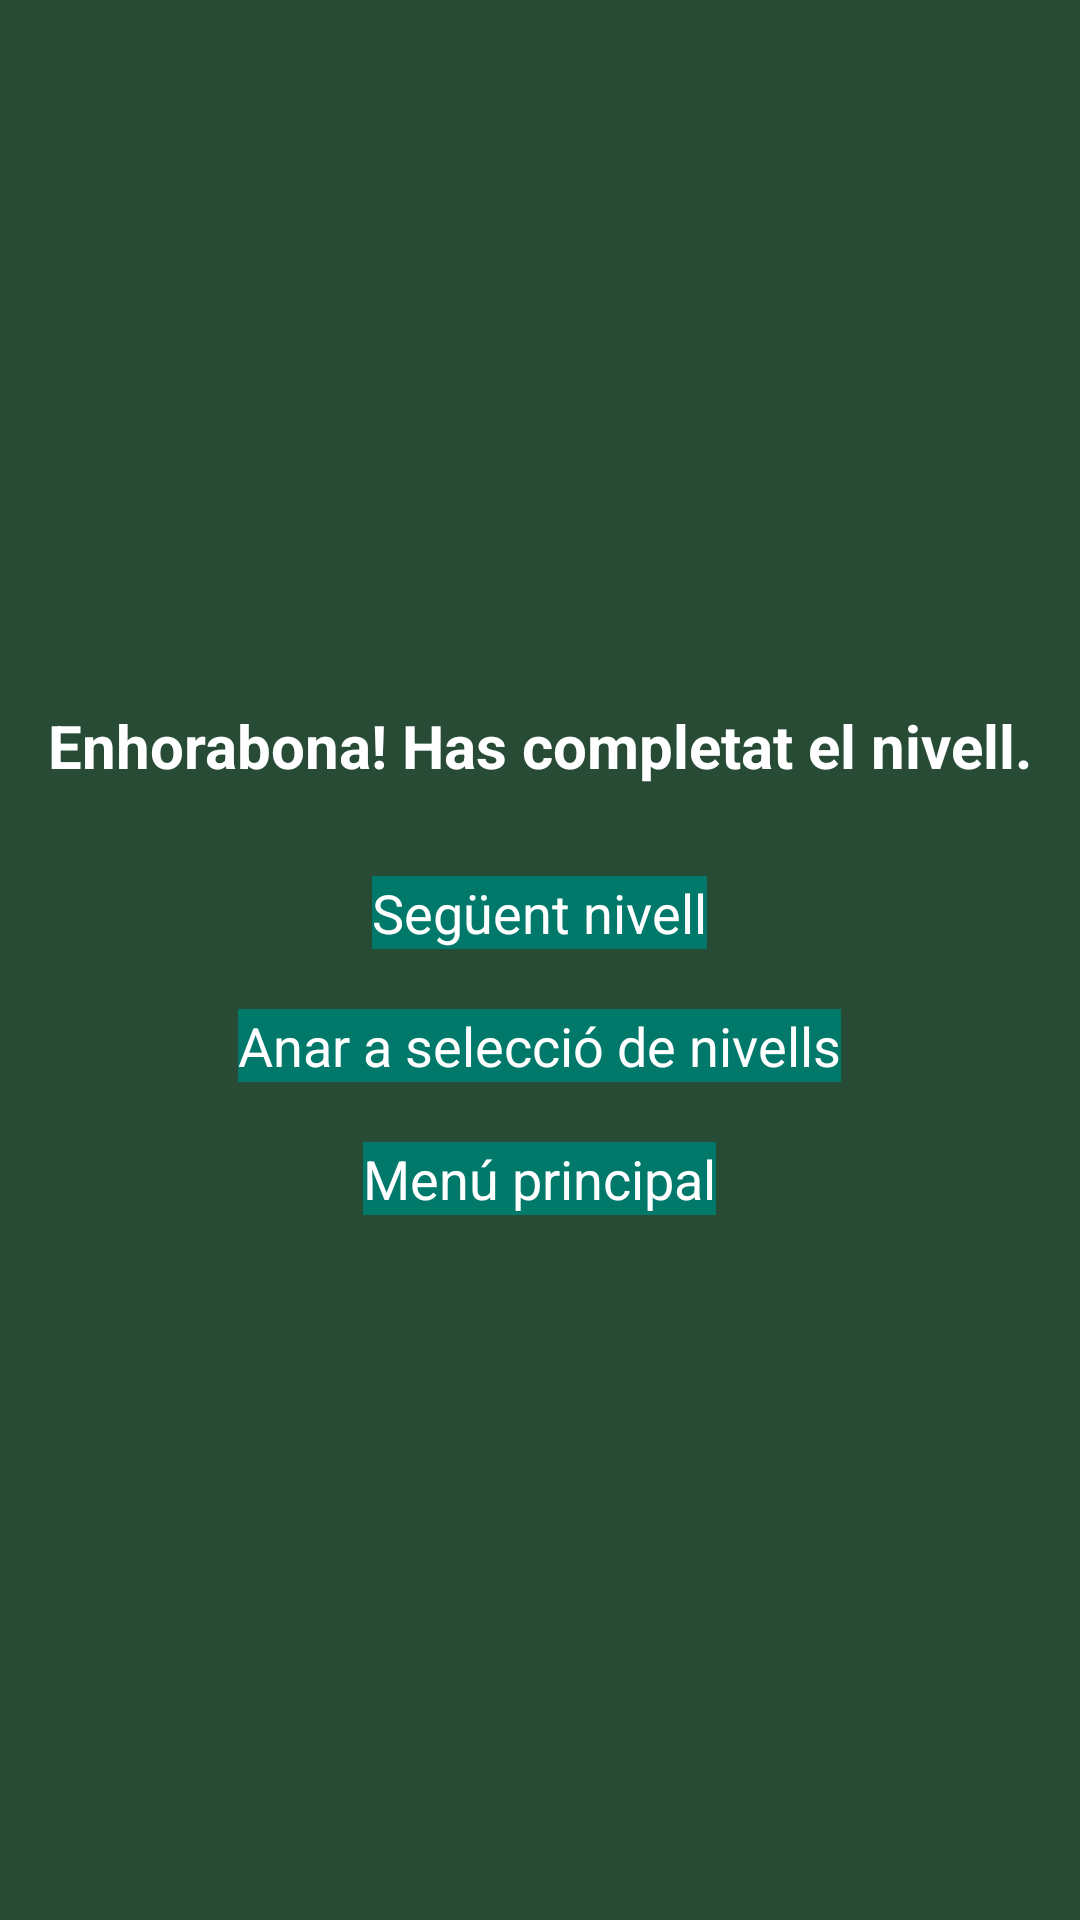

The Android layout XML behind this screen, and the referenced resources:
<!-- AndroidManifest.xml: application theme Theme.MemoryApp -->
<!-- res/layout/activity_nivel_completado.xml -->
<?xml version="1.0" encoding="utf-8"?>
<LinearLayout xmlns:android="http://schemas.android.com/apk/res/android"
    android:layout_width="match_parent"
    android:layout_height="match_parent"
    android:orientation="vertical"
    android:gravity="center"
    android:background="#274B34"
    android:padding="16dp">

    
    <TextView
        android:id="@+id/textViewNivelCompletado"
        android:layout_width="wrap_content"
        android:layout_height="wrap_content"
        android:text="Enhorabona! Has completat el nivell."
        android:textSize="20sp"
        android:textColor="#FFFFFF"
        android:textStyle="bold"/>

    
    <Button
        android:id="@+id/buttonSeguentNivell"
        android:layout_width="wrap_content"
        android:layout_height="wrap_content"
        android:text="Següent nivell"
        android:textSize="18sp"
        android:textColor="#FFFFFF"
        android:background="#00796B"
        android:layout_marginTop="30dp"/>

    
    <Button
        android:id="@+id/buttonSeleccioNivells"
        android:layout_width="wrap_content"
        android:layout_height="wrap_content"
        android:text="Anar a selecció de nivells"
        android:textSize="18sp"
        android:textColor="#FFFFFF"
        android:background="#00796B"
        android:layout_marginTop="20dp"/>

    
    <Button
        android:id="@+id/buttonMenuPrincipal"
        android:layout_width="wrap_content"
        android:layout_height="wrap_content"
        android:text="Menú principal"
        android:textSize="18sp"
        android:textColor="#FFFFFF"
        android:background="#00796B"
        android:layout_marginTop="20dp"/>

</LinearLayout>
<!-- resources referenced by this layout -->
<resources>
  <style name="Theme.MemoryApp" parent="Base.Theme.MemoryApp" />
</resources>
